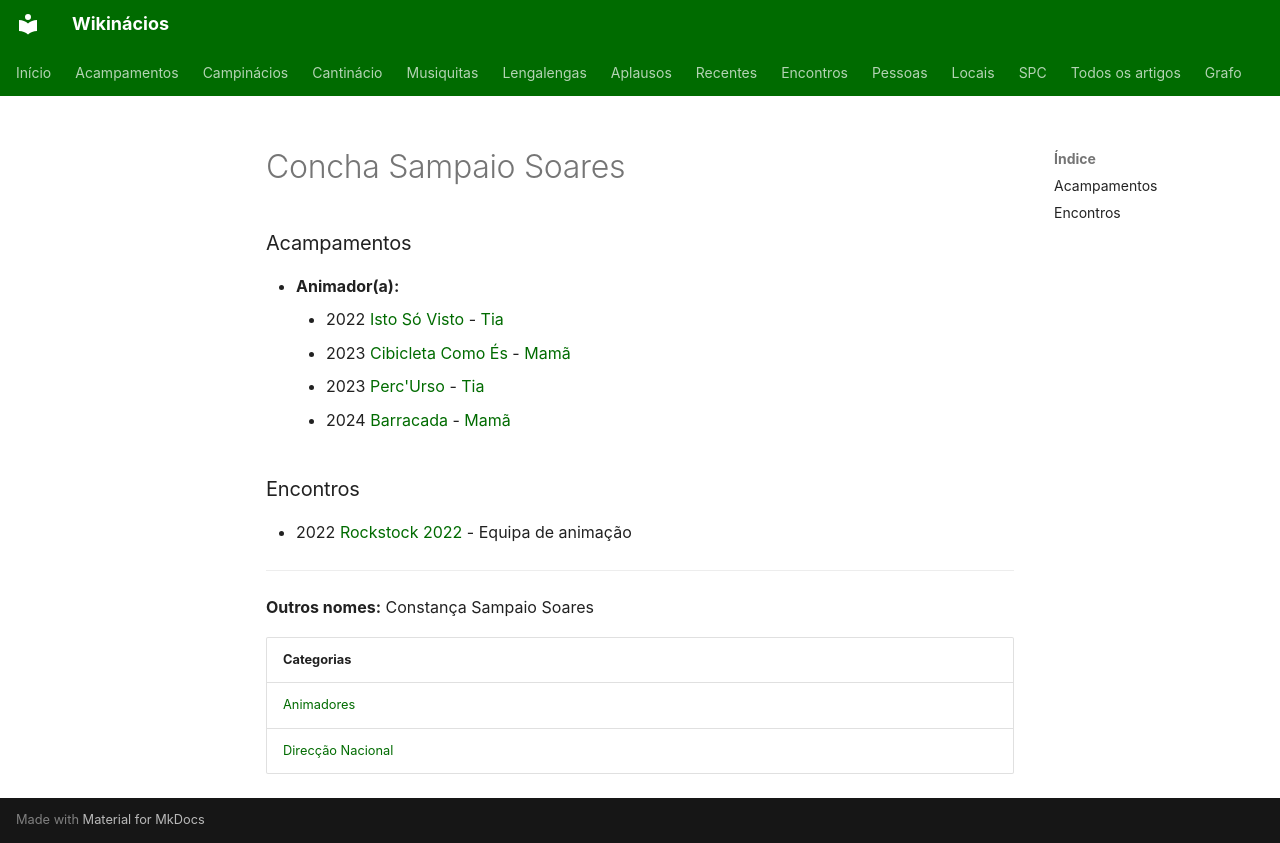

repository: neteinstein/Campinacios · page: Pessoas/C/Concha Sampaio Soares.html · generator: mkdocs

# Concha Sampaio Soares

### Acampamentos

- **Animador(a):**
    - 2022 [Isto Só Visto](../../Acampamentos/2022/Isto%20S%C3%B3%20Visto.md) - [Tia](../../Cargos/Tio.md)
    - 2023 [Cibicleta Como És](../../Acampamentos/2023/Cibicleta%20Como%20%C3%89s.md) - [Mamã](../../Cargos/Mam%C3%A3.md)
    - 2023 [Perc'Urso](../../Acampamentos/2023/Perc%27Urso.md) - [Tia](../../Cargos/Tio.md)
    - 2024 [Barracada](../../Acampamentos/2024/Barracada.md) - [Mamã](../../Cargos/Mam%C3%A3.md)

### Encontros

- 2022 [Rockstock 2022](../../Encontros/Rockstock%202022.md) - Equipa de animação

---

**Outros nomes:** Constança Sampaio Soares

| Categorias |
| --- |
| [Animadores](../../Categorias/Animadores.md) |
| [Direcção Nacional](../../Categorias/Direc%C3%A7%C3%A3o%20Nacional.md) |
